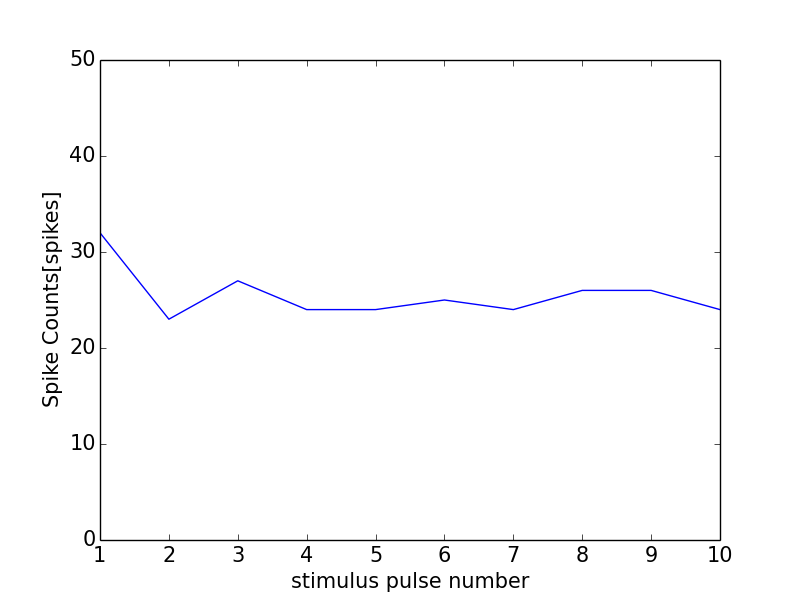

Data behind this chart, as committed beside it:
0, 0.0
0, 0
1, 32
2, 23
3, 27
4, 24
5, 24
6, 25
7, 24
8, 26
9, 26
10, 24
11, 1
